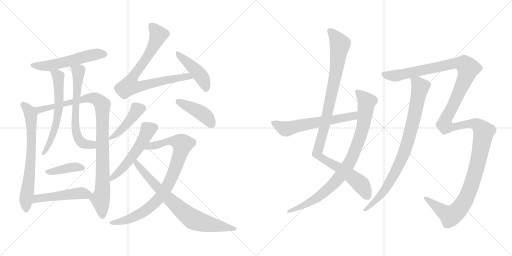
t = 0.00 s
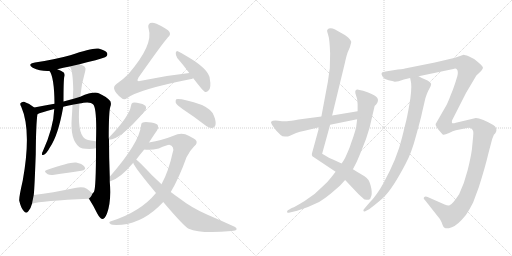
t = 3.15 s
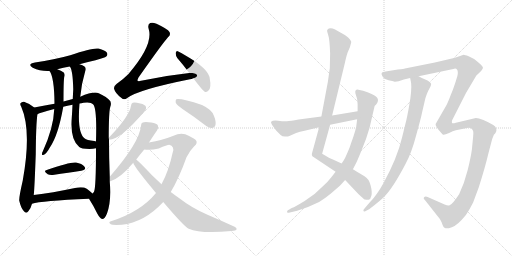
t = 6.30 s
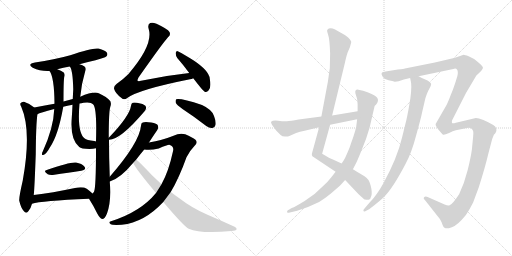
t = 9.45 s
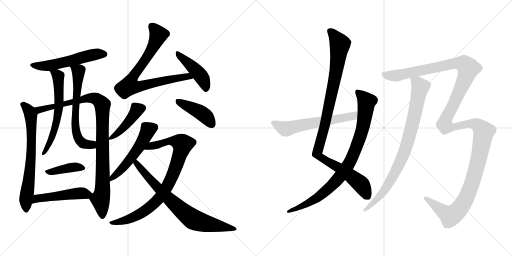
t = 12.60 s
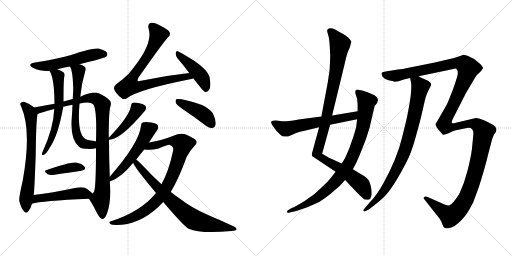
t = 15.75 s

The animated SVG that drew these frames (rendered in a browser with its animation timeline set to each time). Animation: 19 CSS @keyframes rules; one cycle of 15.75 s.

<svg version="1.1" viewBox="0 0 2048 1024" xmlns="http://www.w3.org/2000/svg">
  <g stroke="lightgray" stroke-dasharray="1,1" stroke-width="1" transform="scale(4, 4)">
    <line x1="0" y1="0" x2="256" y2="256"></line>
    <line x1="256" y1="0" x2="0" y2="256"></line>
    <line x1="128" y1="0" x2="128" y2="256"></line>
    <line x1="0" y1="128" x2="256" y2="128"></line>
    <line x1="256" y1="0" x2="512" y2="256"></line>
    <line x1="512" y1="0" x2="256" y2="256"></line>
    <line x1="384" y1="0" x2="384" y2="256"></line>
    <line x1="256" y1="128" x2="512" y2="128"></line>
  </g>
<g transform="scale(1, -1) translate(0, -850)">
   <style type="text/css">
    @keyframes keyframes0 {
      from {
       stroke: black;
       stroke-dashoffset: 546;
       stroke-width: 128;
       }
       64% {
       animation-timing-function: step-end;
       stroke: black;
       stroke-dashoffset: 0;
       stroke-width: 128;
       }
       to {
       stroke: black;
       stroke-width: 1024;
       }
       }
       #make-me-a-hanzi-animation-0 {
         animation: keyframes0 0.694336s both;
         animation-delay: 0.000000s;
         animation-timing-function: linear;
       }
    @keyframes keyframes1 {
      from {
       stroke: black;
       stroke-dashoffset: 691;
       stroke-width: 128;
       }
       69% {
       animation-timing-function: step-end;
       stroke: black;
       stroke-dashoffset: 0;
       stroke-width: 128;
       }
       to {
       stroke: black;
       stroke-width: 1024;
       }
       }
       #make-me-a-hanzi-animation-1 {
         animation: keyframes1 0.812337s both;
         animation-delay: 0.694336s;
         animation-timing-function: linear;
       }
    @keyframes keyframes2 {
      from {
       stroke: black;
       stroke-dashoffset: 985;
       stroke-width: 128;
       }
       76% {
       animation-timing-function: step-end;
       stroke: black;
       stroke-dashoffset: 0;
       stroke-width: 128;
       }
       to {
       stroke: black;
       stroke-width: 1024;
       }
       }
       #make-me-a-hanzi-animation-2 {
         animation: keyframes2 1.051595s both;
         animation-delay: 1.506673s;
         animation-timing-function: linear;
       }
    @keyframes keyframes3 {
      from {
       stroke: black;
       stroke-dashoffset: 610;
       stroke-width: 128;
       }
       67% {
       animation-timing-function: step-end;
       stroke: black;
       stroke-dashoffset: 0;
       stroke-width: 128;
       }
       to {
       stroke: black;
       stroke-width: 1024;
       }
       }
       #make-me-a-hanzi-animation-3 {
         animation: keyframes3 0.746419s both;
         animation-delay: 2.558268s;
         animation-timing-function: linear;
       }
    @keyframes keyframes4 {
      from {
       stroke: black;
       stroke-dashoffset: 637;
       stroke-width: 128;
       }
       67% {
       animation-timing-function: step-end;
       stroke: black;
       stroke-dashoffset: 0;
       stroke-width: 128;
       }
       to {
       stroke: black;
       stroke-width: 1024;
       }
       }
       #make-me-a-hanzi-animation-4 {
         animation: keyframes4 0.768392s both;
         animation-delay: 3.304687s;
         animation-timing-function: linear;
       }
    @keyframes keyframes5 {
      from {
       stroke: black;
       stroke-dashoffset: 399;
       stroke-width: 128;
       }
       56% {
       animation-timing-function: step-end;
       stroke: black;
       stroke-dashoffset: 0;
       stroke-width: 128;
       }
       to {
       stroke: black;
       stroke-width: 1024;
       }
       }
       #make-me-a-hanzi-animation-5 {
         animation: keyframes5 0.574707s both;
         animation-delay: 4.073079s;
         animation-timing-function: linear;
       }
    @keyframes keyframes6 {
      from {
       stroke: black;
       stroke-dashoffset: 494;
       stroke-width: 128;
       }
       62% {
       animation-timing-function: step-end;
       stroke: black;
       stroke-dashoffset: 0;
       stroke-width: 128;
       }
       to {
       stroke: black;
       stroke-width: 1024;
       }
       }
       #make-me-a-hanzi-animation-6 {
         animation: keyframes6 0.652018s both;
         animation-delay: 4.647786s;
         animation-timing-function: linear;
       }
    @keyframes keyframes7 {
      from {
       stroke: black;
       stroke-dashoffset: 785;
       stroke-width: 128;
       }
       72% {
       animation-timing-function: step-end;
       stroke: black;
       stroke-dashoffset: 0;
       stroke-width: 128;
       }
       to {
       stroke: black;
       stroke-width: 1024;
       }
       }
       #make-me-a-hanzi-animation-7 {
         animation: keyframes7 0.888835s both;
         animation-delay: 5.299804s;
         animation-timing-function: linear;
       }
    @keyframes keyframes8 {
      from {
       stroke: black;
       stroke-dashoffset: 443;
       stroke-width: 128;
       }
       59% {
       animation-timing-function: step-end;
       stroke: black;
       stroke-dashoffset: 0;
       stroke-width: 128;
       }
       to {
       stroke: black;
       stroke-width: 1024;
       }
       }
       #make-me-a-hanzi-animation-8 {
         animation: keyframes8 0.610514s both;
         animation-delay: 6.188639s;
         animation-timing-function: linear;
       }
    @keyframes keyframes9 {
      from {
       stroke: black;
       stroke-dashoffset: 439;
       stroke-width: 128;
       }
       59% {
       animation-timing-function: step-end;
       stroke: black;
       stroke-dashoffset: 0;
       stroke-width: 128;
       }
       to {
       stroke: black;
       stroke-width: 1024;
       }
       }
       #make-me-a-hanzi-animation-9 {
         animation: keyframes9 0.607259s both;
         animation-delay: 6.799153s;
         animation-timing-function: linear;
       }
    @keyframes keyframes10 {
      from {
       stroke: black;
       stroke-dashoffset: 427;
       stroke-width: 128;
       }
       58% {
       animation-timing-function: step-end;
       stroke: black;
       stroke-dashoffset: 0;
       stroke-width: 128;
       }
       to {
       stroke: black;
       stroke-width: 1024;
       }
       }
       #make-me-a-hanzi-animation-10 {
         animation: keyframes10 0.597493s both;
         animation-delay: 7.406412s;
         animation-timing-function: linear;
       }
    @keyframes keyframes11 {
      from {
       stroke: black;
       stroke-dashoffset: 537;
       stroke-width: 128;
       }
       64% {
       animation-timing-function: step-end;
       stroke: black;
       stroke-dashoffset: 0;
       stroke-width: 128;
       }
       to {
       stroke: black;
       stroke-width: 1024;
       }
       }
       #make-me-a-hanzi-animation-11 {
         animation: keyframes11 0.687012s both;
         animation-delay: 8.003905s;
         animation-timing-function: linear;
       }
    @keyframes keyframes12 {
      from {
       stroke: black;
       stroke-dashoffset: 864;
       stroke-width: 128;
       }
       74% {
       animation-timing-function: step-end;
       stroke: black;
       stroke-dashoffset: 0;
       stroke-width: 128;
       }
       to {
       stroke: black;
       stroke-width: 1024;
       }
       }
       #make-me-a-hanzi-animation-12 {
         animation: keyframes12 0.953125s both;
         animation-delay: 8.690917s;
         animation-timing-function: linear;
       }
    @keyframes keyframes13 {
      from {
       stroke: black;
       stroke-dashoffset: 757;
       stroke-width: 128;
       }
       71% {
       animation-timing-function: step-end;
       stroke: black;
       stroke-dashoffset: 0;
       stroke-width: 128;
       }
       to {
       stroke: black;
       stroke-width: 1024;
       }
       }
       #make-me-a-hanzi-animation-13 {
         animation: keyframes13 0.866048s both;
         animation-delay: 9.644042s;
         animation-timing-function: linear;
       }
    @keyframes keyframes14 {
      from {
       stroke: black;
       stroke-dashoffset: 1044;
       stroke-width: 128;
       }
       77% {
       animation-timing-function: step-end;
       stroke: black;
       stroke-dashoffset: 0;
       stroke-width: 128;
       }
       to {
       stroke: black;
       stroke-width: 1024;
       }
       }
       #make-me-a-hanzi-animation-14 {
         animation: keyframes14 1.099609s both;
         animation-delay: 10.510090s;
         animation-timing-function: linear;
       }
    @keyframes keyframes15 {
      from {
       stroke: black;
       stroke-dashoffset: 883;
       stroke-width: 128;
       }
       74% {
       animation-timing-function: step-end;
       stroke: black;
       stroke-dashoffset: 0;
       stroke-width: 128;
       }
       to {
       stroke: black;
       stroke-width: 1024;
       }
       }
       #make-me-a-hanzi-animation-15 {
         animation: keyframes15 0.968587s both;
         animation-delay: 11.609699s;
         animation-timing-function: linear;
       }
    @keyframes keyframes16 {
      from {
       stroke: black;
       stroke-dashoffset: 603;
       stroke-width: 128;
       }
       66% {
       animation-timing-function: step-end;
       stroke: black;
       stroke-dashoffset: 0;
       stroke-width: 128;
       }
       to {
       stroke: black;
       stroke-width: 1024;
       }
       }
       #make-me-a-hanzi-animation-16 {
         animation: keyframes16 0.740723s both;
         animation-delay: 12.578286s;
         animation-timing-function: linear;
       }
    @keyframes keyframes17 {
      from {
       stroke: black;
       stroke-dashoffset: 855;
       stroke-width: 128;
       }
       74% {
       animation-timing-function: step-end;
       stroke: black;
       stroke-dashoffset: 0;
       stroke-width: 128;
       }
       to {
       stroke: black;
       stroke-width: 1024;
       }
       }
       #make-me-a-hanzi-animation-17 {
         animation: keyframes17 0.945801s both;
         animation-delay: 13.319009s;
         animation-timing-function: linear;
       }
    @keyframes keyframes18 {
      from {
       stroke: black;
       stroke-dashoffset: 1517;
       stroke-width: 128;
       }
       83% {
       animation-timing-function: step-end;
       stroke: black;
       stroke-dashoffset: 0;
       stroke-width: 128;
       }
       to {
       stroke: black;
       stroke-width: 1024;
       }
       }
       #make-me-a-hanzi-animation-18 {
         animation: keyframes18 1.484538s both;
         animation-delay: 14.264810s;
         animation-timing-function: linear;
       }
</style>
<path d="M 318.0 593.0 Q 346.0 602.0 382.0 609.0 Q 419.0 619.0 425.0 624.0 Q 432.0 631.0 428.0 639.0 Q 421.0 649.0 394.0 656.0 Q 370.0 660.0 281.0 629.0 Q 217.0 611.0 140.0 600.0 Q 107.0 594.0 131.0 579.0 Q 162.0 564.0 198.0 566.0 L 229.0 573.0 Q 253.0 579.0 279.0 584.0 L 318.0 593.0 Z" fill="lightgray"></path> 
<path d="M 137.0 420.0 Q 118.0 436.0 96.0 443.0 Q 87.0 444.0 82.0 437.0 Q 79.0 433.0 85.0 423.0 Q 127.0 327.0 91.0 128.0 Q 75.0 58.0 77.0 47.0 Q 84.0 17.0 95.0 6.0 Q 105.0 -7.0 114.0 6.0 Q 123.0 16.0 128.0 35.0 L 135.0 70.0 Q 138.0 95.0 143.0 233.0 Q 144.0 360.0 150.0 393.0 C 152.0 409.0 152.0 409.0 137.0 420.0 Z" fill="lightgray"></path> 
<path d="M 439.0 143.0 Q 436.0 218.0 436.0 291.0 L 435.0 299.0 Q 435.0 404.0 441.0 422.0 Q 448.0 441.0 437.0 450.0 Q 430.0 460.0 395.0 477.0 Q 374.0 486.0 321.0 463.0 L 291.0 454.0 Q 272.0 450.0 254.0 444.0 L 218.0 435.0 Q 181.0 428.0 137.0 420.0 C 107.0 415.0 122.0 382.0 150.0 393.0 Q 159.0 399.0 217.0 414.0 L 253.0 423.0 Q 269.0 427.0 290.0 431.0 L 318.0 436.0 Q 325.0 437.0 334.0 439.0 Q 364.0 443.0 373.0 432.0 Q 388.0 417.0 384.0 284.0 L 384.0 257.0 Q 384.0 98.0 376.0 83.0 Q 373.0 79.0 370.0 76.0 C 359.0 51.0 353.0 59.0 356.0 55.0 Q 374.0 27.0 389.0 -4.0 Q 399.0 -23.0 409.0 -26.0 Q 419.0 -26.0 428.0 -4.0 Q 446.0 44.0 439.0 124.0 L 439.0 143.0 Z" fill="lightgray"></path> 
<path d="M 198.0 566.0 Q 217.0 542.0 218.0 435.0 L 217.0 414.0 Q 214.0 338.0 171.0 244.0 Q 168.0 240.0 168.0 235.0 Q 167.0 228.0 173.0 230.0 Q 185.0 233.0 200.0 261.0 Q 233.0 309.0 253.0 423.0 L 254.0 444.0 Q 254.0 528.0 257.0 542.0 Q 261.0 552.0 255.0 560.0 Q 245.0 567.0 229.0 573.0 C 201.0 584.0 183.0 592.0 198.0 566.0 Z" fill="lightgray"></path> 
<path d="M 321.0 463.0 Q 325.0 512.0 341.0 566.0 Q 345.0 578.0 338.0 584.0 Q 331.0 590.0 318.0 593.0 C 289.0 602.0 266.0 610.0 279.0 584.0 Q 291.0 572.0 293.0 493.0 Q 292.0 475.0 291.0 454.0 L 290.0 431.0 Q 289.0 406.0 287.0 378.0 Q 280.0 291.0 317.0 262.0 Q 324.0 255.0 358.0 254.0 Q 373.0 254.0 384.0 257.0 C 413.0 262.0 413.0 278.0 384.0 284.0 Q 383.0 285.0 377.0 286.0 Q 346.0 289.0 339.0 296.0 Q 308.0 318.0 318.0 436.0 L 321.0 463.0 Z" fill="lightgray"></path> 
<path d="M 187.0 170.0 Q 171.0 166.0 191.0 153.0 Q 198.0 149.0 211.0 150.0 Q 277.0 160.0 325.0 167.0 Q 347.0 171.0 338.0 183.0 Q 328.0 196.0 304.0 200.0 Q 280.0 203.0 187.0 170.0 Z" fill="lightgray"></path> 
<path d="M 128.0 35.0 Q 164.0 47.0 356.0 55.0 C 386.0 56.0 391.0 56.0 370.0 76.0 Q 363.0 83.0 347.0 95.0 Q 331.0 105.0 300.0 98.0 Q 209.0 79.0 135.0 70.0 C 105.0 66.0 99.0 27.0 128.0 35.0 Z" fill="lightgray"></path> 
<path d="M 757.0 558.0 Q 663.0 548.0 564.0 527.0 Q 554.0 524.0 550.0 527.0 Q 549.0 531.0 554.0 540.0 Q 651.0 678.0 672.0 701.0 Q 684.0 710.0 678.0 722.0 Q 671.0 734.0 626.0 755.0 Q 610.0 762.0 601.0 758.0 Q 589.0 752.0 595.0 733.0 Q 614.0 670.0 513.0 553.0 Q 494.0 534.0 466.0 514.0 Q 453.0 504.0 457.0 493.0 Q 461.0 477.0 486.0 458.0 Q 496.0 448.0 509.0 458.0 Q 554.0 492.0 760.0 533.0 Q 767.0 534.0 773.0 537.0 C 802.0 545.0 787.0 561.0 757.0 558.0 Z" fill="lightgray"></path> 
<path d="M 773.0 537.0 Q 813.0 485.0 820.0 482.0 Q 827.0 481.0 834.0 488.0 Q 846.0 498.0 839.0 536.0 Q 836.0 567.0 775.0 608.0 Q 735.0 633.0 713.0 644.0 Q 706.0 650.0 703.0 639.0 Q 702.0 629.0 709.0 618.0 Q 731.0 593.0 757.0 558.0 L 773.0 537.0 Z" fill="lightgray"></path> 
<path d="M 436.0 291.0 Q 482.0 291.0 579.0 406.0 Q 586.0 415.0 584.0 422.0 Q 581.0 432.0 561.0 436.0 Q 539.0 442.0 531.0 439.0 Q 525.0 438.0 524.0 427.0 Q 518.0 385.0 436.0 300.0 Q 435.0 300.0 435.0 299.0 C 426.0 290.0 426.0 290.0 436.0 291.0 Z" fill="lightgray"></path> 
<path d="M 730.0 414.0 Q 776.0 384.0 825.0 346.0 Q 838.0 336.0 850.0 338.0 Q 859.0 339.0 862.0 350.0 Q 865.0 363.0 856.0 386.0 Q 849.0 411.0 808.0 430.0 Q 723.0 458.0 705.0 453.0 Q 701.0 449.0 703.0 439.0 Q 707.0 430.0 730.0 414.0 Z" fill="lightgray"></path> 
<path d="M 596.0 280.0 Q 618.0 314.0 628.0 328.0 Q 635.0 338.0 632.0 347.0 Q 628.0 357.0 605.0 360.0 Q 580.0 364.0 571.0 360.0 Q 564.0 359.0 564.0 347.0 Q 558.0 280.0 439.0 143.0 C 419.0 120.0 416.0 116.0 439.0 124.0 Q 481.0 136.0 533.0 199.0 L 545.0 212.0 Q 561.0 233.0 577.0 252.0 L 596.0 280.0 Z" fill="lightgray"></path> 
<path d="M 624.0 78.0 Q 563.0 3.0 444.0 -35.0 Q 431.0 -39.0 443.0 -47.0 Q 449.0 -51.0 487.0 -49.0 Q 577.0 -40.0 653.0 42.0 L 683.0 82.0 Q 716.0 137.0 746.0 221.0 Q 758.0 246.0 776.0 264.0 Q 794.0 279.0 782.0 291.0 Q 770.0 301.0 741.0 313.0 Q 719.0 320.0 694.0 307.0 Q 672.0 298.0 643.0 290.0 Q 624.0 286.0 596.0 280.0 C 567.0 274.0 547.0 254.0 577.0 252.0 Q 602.0 248.0 635.0 256.0 Q 669.0 271.0 677.0 271.0 Q 699.0 265.0 691.0 241.0 Q 675.0 166.0 646.0 113.0 L 624.0 78.0 Z" fill="lightgray"></path> 
<path d="M 653.0 42.0 Q 737.0 -57.0 755.0 -65.0 Q 803.0 -86.0 926.0 -74.0 Q 944.0 -73.0 946.0 -68.0 Q 949.0 -62.0 934.0 -55.0 Q 886.0 -33.0 830.0 -9.0 Q 766.0 19.0 720.0 55.0 Q 701.0 68.0 683.0 82.0 L 646.0 113.0 Q 627.0 131.0 607.0 150.0 Q 562.0 198.0 545.0 212.0 C 523.0 232.0 520.0 226.0 533.0 199.0 Q 534.0 186.0 624.0 78.0 L 653.0 42.0 Z" fill="lightgray"></path> 
<path d="M 1328.5 388.5 L 1378.5 594.5 Q 1385.5 626.5 1390.5 640.5 L 1399.5 661.5 L 1404.5 679.5 Q 1406.5 683.5 1402.5 688.5 Q 1400.5 693.5 1392.5 700.5 L 1379.5 710.5 Q 1377.5 712.5 1361.5 720.5 L 1340.5 732.5 Q 1318.5 742.5 1309.5 731.5 Q 1306.5 728.5 1312.5 711.5 Q 1318.5 694.5 1320.5 636.5 Q 1322.5 578.5 1311.5 523.5 L 1285.5 384.5 L 1276.5 341.5 L 1247.5 235.5 Q 1246.5 230.5 1249.5 225.5 L 1342.5 163.5 L 1380.5 130.5 L 1432.5 75.5 Q 1454.5 54.5 1458.5 52.5 Q 1472.5 50.5 1474.5 51.5 Q 1482.5 53.5 1485.5 67.5 Q 1489.5 81.5 1482.5 108.5 Q 1476.5 135.5 1456.5 146.5 Q 1445.5 152.5 1411.5 173.5 L 1366.5 196.5 L 1329.5 213.5 Q 1322.5 215.5 1288.5 235.5 L 1320.5 351.5 L 1328.5 388.5 Z" fill="lightgray"></path> 
<path d="M 1486.5 474.5 Q 1470.5 482.5 1452.5 487.5 L 1433.5 491.5 Q 1418.5 493.5 1421.5 477.5 L 1428.5 454.5 L 1430.5 433.5 L 1430.5 405.5 L 1428.5 373.5 L 1426.5 356.5 Q 1425.5 334.5 1404.5 278.5 L 1398.5 260.5 Q 1379.5 214.5 1374.5 208.5 L 1366.5 196.5 L 1342.5 163.5 L 1324.5 140.5 Q 1312.5 124.5 1291.5 105.5 Q 1259.5 71.5 1218.5 46.5 Q 1177.5 21.5 1169.5 19.5 Q 1161.5 16.5 1160.5 14.5 L 1151.5 9.5 Q 1147.5 6.5 1148.5 2.5 Q 1149.5 -2.5 1155.5 -0.5 L 1188.5 7.5 Q 1232.5 20.5 1276.5 42.5 Q 1296.5 54.5 1322.5 75.5 L 1359.5 107.5 L 1380.5 130.5 L 1411.5 173.5 L 1421.5 192.5 Q 1426.5 200.5 1445.5 247.5 Q 1465.5 293.5 1478.5 340.5 L 1498.5 426.5 Q 1530.5 456.5 1486.5 474.5 Z" fill="lightgray"></path> 
<path d="M 1430.5 405.5 L 1328.5 388.5 L 1285.5 384.5 L 1194.5 372.5 Q 1160.5 366.5 1147.5 365.5 Q 1134.5 364.5 1112.5 367.5 Q 1090.5 369.5 1084.5 363.5 Q 1082.5 362.5 1088.5 350.5 L 1104.5 328.5 L 1122.5 310.5 Q 1128.5 304.5 1140.5 304.5 Q 1148.5 302.5 1157.5 306.5 L 1184.5 318.5 Q 1198.5 324.5 1218.5 327.5 L 1276.5 341.5 L 1320.5 351.5 L 1428.5 373.5 C 1457.5 379.5 1460.5 410.5 1430.5 405.5 Z" fill="lightgray"></path> 
<path d="M 1640.5 538.5 L 1644.5 518.5 Q 1647.5 488.5 1637.5 432.5 Q 1627.5 375.5 1621.5 354.5 L 1608.5 301.5 Q 1588.5 216.5 1532.5 115.5 Q 1506.5 68.5 1478.5 40.5 L 1455.5 13.5 Q 1451.5 9.5 1454.5 6.5 Q 1456.5 1.5 1466.5 8.5 L 1476.5 13.5 L 1498.5 30.5 Q 1528.5 54.5 1539.5 66.5 Q 1572.5 100.5 1621.5 193.5 Q 1645.5 236.5 1664.5 308.5 Q 1684.5 380.5 1688.5 401.5 L 1701.5 457.5 Q 1707.5 476.5 1712.5 486.5 L 1720.5 501.5 Q 1724.5 508.5 1724.5 514.5 Q 1722.5 522.5 1703.5 531.5 Q 1685.5 539.5 1674.5 545.5 C 1647.5 558.5 1635.5 565.5 1640.5 538.5 Z" fill="lightgray"></path> 
<path d="M 1615.5 532.5 L 1640.5 538.5 L 1674.5 545.5 L 1813.5 574.5 Q 1823.5 578.5 1828.5 571.5 Q 1833.5 564.5 1829.5 546.5 L 1821.5 520.5 Q 1809.5 484.5 1804.5 474.5 Q 1791.5 439.5 1784.5 427.5 L 1742.5 354.5 Q 1741.5 350.5 1747.5 340.5 Q 1754.5 330.5 1757.5 327.5 L 1765.5 318.5 Q 1769.5 312.5 1773.5 311.5 Q 1778.5 310.5 1796.5 318.5 Q 1811.5 327.5 1823.5 329.5 L 1858.5 336.5 Q 1871.5 340.5 1882.5 338.5 Q 1889.5 334.5 1892.5 326.5 Q 1894.5 320.5 1892.5 303.5 L 1887.5 252.5 Q 1883.5 221.5 1870.5 169.5 Q 1857.5 117.5 1836.5 73.5 Q 1808.5 31.5 1798.5 29.5 Q 1792.5 26.5 1778.5 32.5 L 1710.5 62.5 Q 1700.5 65.5 1695.5 60.5 Q 1692.5 56.5 1699.5 50.5 L 1759.5 -25.5 Q 1768.5 -40.5 1770.5 -49.5 Q 1773.5 -59.5 1779.5 -61.5 Q 1785.5 -66.5 1807.5 -58.5 Q 1829.5 -51.5 1863.5 -9.5 Q 1877.5 10.5 1892.5 40.5 L 1915.5 102.5 Q 1940.5 181.5 1953.5 236.5 L 1964.5 278.5 Q 1968.5 296.5 1975.5 311.5 Q 1989.5 324.5 1984.5 337.5 Q 1982.5 349.5 1933.5 370.5 Q 1913.5 378.5 1903.5 378.5 L 1823.5 359.5 Q 1809.5 354.5 1808.5 358.5 Q 1805.5 358.5 1808.5 369.5 L 1864.5 479.5 L 1905.5 548.5 L 1921.5 563.5 Q 1928.5 571.5 1931.5 577.5 Q 1934.5 583.5 1912.5 601.5 Q 1891.5 619.5 1874.5 625.5 Q 1858.5 631.5 1854.5 631.5 L 1834.5 624.5 Q 1818.5 618.5 1794.5 613.5 L 1739.5 600.5 L 1619.5 576.5 Q 1617.5 575.5 1591.5 572.5 L 1554.5 566.5 Q 1526.5 563.5 1526.5 557.5 Q 1524.5 552.5 1531.5 542.5 Q 1539.5 531.5 1554.5 529.5 Q 1570.5 526.5 1579.5 523.5 L 1594.5 525.5 L 1615.5 532.5 Z" fill="lightgray"></path> 
      <clipPath id="make-me-a-hanzi-clip-0">
      <path d="M 318.0 593.0 Q 346.0 602.0 382.0 609.0 Q 419.0 619.0 425.0 624.0 Q 432.0 631.0 428.0 639.0 Q 421.0 649.0 394.0 656.0 Q 370.0 660.0 281.0 629.0 Q 217.0 611.0 140.0 600.0 Q 107.0 594.0 131.0 579.0 Q 162.0 564.0 198.0 566.0 L 229.0 573.0 Q 253.0 579.0 279.0 584.0 L 318.0 593.0 Z" fill="lightgray"></path>
      </clipPath>
      <path clip-path="url(#make-me-a-hanzi-clip-0)" d="M 133.0 591.0 L 191.0 586.0 L 365.0 630.0 L 417.0 633.0 " fill="none" id="make-me-a-hanzi-animation-0" stroke-dasharray="418 836" stroke-linecap="round"></path>

      <clipPath id="make-me-a-hanzi-clip-1">
      <path d="M 137.0 420.0 Q 118.0 436.0 96.0 443.0 Q 87.0 444.0 82.0 437.0 Q 79.0 433.0 85.0 423.0 Q 127.0 327.0 91.0 128.0 Q 75.0 58.0 77.0 47.0 Q 84.0 17.0 95.0 6.0 Q 105.0 -7.0 114.0 6.0 Q 123.0 16.0 128.0 35.0 L 135.0 70.0 Q 138.0 95.0 143.0 233.0 Q 144.0 360.0 150.0 393.0 C 152.0 409.0 152.0 409.0 137.0 420.0 Z" fill="lightgray"></path>
      </clipPath>
      <path clip-path="url(#make-me-a-hanzi-clip-1)" d="M 92.0 432.0 L 108.0 418.0 L 123.0 390.0 L 126.0 337.0 L 125.0 222.0 L 103.0 45.0 L 105.0 10.0 " fill="none" id="make-me-a-hanzi-animation-1" stroke-dasharray="563 1126" stroke-linecap="round"></path>

      <clipPath id="make-me-a-hanzi-clip-2">
      <path d="M 439.0 143.0 Q 436.0 218.0 436.0 291.0 L 435.0 299.0 Q 435.0 404.0 441.0 422.0 Q 448.0 441.0 437.0 450.0 Q 430.0 460.0 395.0 477.0 Q 374.0 486.0 321.0 463.0 L 291.0 454.0 Q 272.0 450.0 254.0 444.0 L 218.0 435.0 Q 181.0 428.0 137.0 420.0 C 107.0 415.0 122.0 382.0 150.0 393.0 Q 159.0 399.0 217.0 414.0 L 253.0 423.0 Q 269.0 427.0 290.0 431.0 L 318.0 436.0 Q 325.0 437.0 334.0 439.0 Q 364.0 443.0 373.0 432.0 Q 388.0 417.0 384.0 284.0 L 384.0 257.0 Q 384.0 98.0 376.0 83.0 Q 373.0 79.0 370.0 76.0 C 359.0 51.0 353.0 59.0 356.0 55.0 Q 374.0 27.0 389.0 -4.0 Q 399.0 -23.0 409.0 -26.0 Q 419.0 -26.0 428.0 -4.0 Q 446.0 44.0 439.0 124.0 L 439.0 143.0 Z" fill="lightgray"></path>
      </clipPath>
      <path clip-path="url(#make-me-a-hanzi-clip-2)" d="M 145.0 416.0 L 157.0 410.0 L 204.0 419.0 L 354.0 458.0 L 392.0 451.0 L 410.0 431.0 L 411.0 113.0 L 402.0 54.0 L 409.0 -15.0 " fill="none" id="make-me-a-hanzi-animation-2" stroke-dasharray="857 1714" stroke-linecap="round"></path>

      <clipPath id="make-me-a-hanzi-clip-3">
      <path d="M 198.0 566.0 Q 217.0 542.0 218.0 435.0 L 217.0 414.0 Q 214.0 338.0 171.0 244.0 Q 168.0 240.0 168.0 235.0 Q 167.0 228.0 173.0 230.0 Q 185.0 233.0 200.0 261.0 Q 233.0 309.0 253.0 423.0 L 254.0 444.0 Q 254.0 528.0 257.0 542.0 Q 261.0 552.0 255.0 560.0 Q 245.0 567.0 229.0 573.0 C 201.0 584.0 183.0 592.0 198.0 566.0 Z" fill="lightgray"></path>
      </clipPath>
      <path clip-path="url(#make-me-a-hanzi-clip-3)" d="M 206.0 567.0 L 233.0 543.0 L 236.0 416.0 L 218.0 329.0 L 189.0 257.0 L 175.0 237.0 " fill="none" id="make-me-a-hanzi-animation-3" stroke-dasharray="482 964" stroke-linecap="round"></path>

      <clipPath id="make-me-a-hanzi-clip-4">
      <path d="M 321.0 463.0 Q 325.0 512.0 341.0 566.0 Q 345.0 578.0 338.0 584.0 Q 331.0 590.0 318.0 593.0 C 289.0 602.0 266.0 610.0 279.0 584.0 Q 291.0 572.0 293.0 493.0 Q 292.0 475.0 291.0 454.0 L 290.0 431.0 Q 289.0 406.0 287.0 378.0 Q 280.0 291.0 317.0 262.0 Q 324.0 255.0 358.0 254.0 Q 373.0 254.0 384.0 257.0 C 413.0 262.0 413.0 278.0 384.0 284.0 Q 383.0 285.0 377.0 286.0 Q 346.0 289.0 339.0 296.0 Q 308.0 318.0 318.0 436.0 L 321.0 463.0 Z" fill="lightgray"></path>
      </clipPath>
      <path clip-path="url(#make-me-a-hanzi-clip-4)" d="M 286.0 584.0 L 314.0 565.0 L 299.0 367.0 L 305.0 316.0 L 326.0 280.0 L 349.0 271.0 L 366.0 272.0 L 377.0 264.0 " fill="none" id="make-me-a-hanzi-animation-4" stroke-dasharray="509 1018" stroke-linecap="round"></path>

      <clipPath id="make-me-a-hanzi-clip-5">
      <path d="M 187.0 170.0 Q 171.0 166.0 191.0 153.0 Q 198.0 149.0 211.0 150.0 Q 277.0 160.0 325.0 167.0 Q 347.0 171.0 338.0 183.0 Q 328.0 196.0 304.0 200.0 Q 280.0 203.0 187.0 170.0 Z" fill="lightgray"></path>
      </clipPath>
      <path clip-path="url(#make-me-a-hanzi-clip-5)" d="M 188.0 161.0 L 300.0 182.0 L 329.0 177.0 " fill="none" id="make-me-a-hanzi-animation-5" stroke-dasharray="271 542" stroke-linecap="round"></path>

      <clipPath id="make-me-a-hanzi-clip-6">
      <path d="M 128.0 35.0 Q 164.0 47.0 356.0 55.0 C 386.0 56.0 391.0 56.0 370.0 76.0 Q 363.0 83.0 347.0 95.0 Q 331.0 105.0 300.0 98.0 Q 209.0 79.0 135.0 70.0 C 105.0 66.0 99.0 27.0 128.0 35.0 Z" fill="lightgray"></path>
      </clipPath>
      <path clip-path="url(#make-me-a-hanzi-clip-6)" d="M 129.0 41.0 L 158.0 58.0 L 313.0 77.0 L 361.0 75.0 " fill="none" id="make-me-a-hanzi-animation-6" stroke-dasharray="366 732" stroke-linecap="round"></path>

      <clipPath id="make-me-a-hanzi-clip-7">
      <path d="M 757.0 558.0 Q 663.0 548.0 564.0 527.0 Q 554.0 524.0 550.0 527.0 Q 549.0 531.0 554.0 540.0 Q 651.0 678.0 672.0 701.0 Q 684.0 710.0 678.0 722.0 Q 671.0 734.0 626.0 755.0 Q 610.0 762.0 601.0 758.0 Q 589.0 752.0 595.0 733.0 Q 614.0 670.0 513.0 553.0 Q 494.0 534.0 466.0 514.0 Q 453.0 504.0 457.0 493.0 Q 461.0 477.0 486.0 458.0 Q 496.0 448.0 509.0 458.0 Q 554.0 492.0 760.0 533.0 Q 767.0 534.0 773.0 537.0 C 802.0 545.0 787.0 561.0 757.0 558.0 Z" fill="lightgray"></path>
      </clipPath>
      <path clip-path="url(#make-me-a-hanzi-clip-7)" d="M 608.0 745.0 L 625.0 727.0 L 633.0 710.0 L 630.0 700.0 L 574.0 599.0 L 535.0 550.0 L 519.0 506.0 L 560.0 505.0 L 737.0 543.0 L 765.0 539.0 " fill="none" id="make-me-a-hanzi-animation-7" stroke-dasharray="657 1314" stroke-linecap="round"></path>

      <clipPath id="make-me-a-hanzi-clip-8">
      <path d="M 773.0 537.0 Q 813.0 485.0 820.0 482.0 Q 827.0 481.0 834.0 488.0 Q 846.0 498.0 839.0 536.0 Q 836.0 567.0 775.0 608.0 Q 735.0 633.0 713.0 644.0 Q 706.0 650.0 703.0 639.0 Q 702.0 629.0 709.0 618.0 Q 731.0 593.0 757.0 558.0 L 773.0 537.0 Z" fill="lightgray"></path>
      </clipPath>
      <path clip-path="url(#make-me-a-hanzi-clip-8)" d="M 711.0 635.0 L 800.0 550.0 L 816.0 524.0 L 824.0 492.0 " fill="none" id="make-me-a-hanzi-animation-8" stroke-dasharray="315 630" stroke-linecap="round"></path>

      <clipPath id="make-me-a-hanzi-clip-9">
      <path d="M 436.0 291.0 Q 482.0 291.0 579.0 406.0 Q 586.0 415.0 584.0 422.0 Q 581.0 432.0 561.0 436.0 Q 539.0 442.0 531.0 439.0 Q 525.0 438.0 524.0 427.0 Q 518.0 385.0 436.0 300.0 Q 435.0 300.0 435.0 299.0 C 426.0 290.0 426.0 290.0 436.0 291.0 Z" fill="lightgray"></path>
      </clipPath>
      <path clip-path="url(#make-me-a-hanzi-clip-9)" d="M 571.0 419.0 L 549.0 411.0 L 503.0 348.0 L 440.0 296.0 " fill="none" id="make-me-a-hanzi-animation-9" stroke-dasharray="311 622" stroke-linecap="round"></path>

      <clipPath id="make-me-a-hanzi-clip-10">
      <path d="M 730.0 414.0 Q 776.0 384.0 825.0 346.0 Q 838.0 336.0 850.0 338.0 Q 859.0 339.0 862.0 350.0 Q 865.0 363.0 856.0 386.0 Q 849.0 411.0 808.0 430.0 Q 723.0 458.0 705.0 453.0 Q 701.0 449.0 703.0 439.0 Q 707.0 430.0 730.0 414.0 Z" fill="lightgray"></path>
      </clipPath>
      <path clip-path="url(#make-me-a-hanzi-clip-10)" d="M 709.0 445.0 L 789.0 409.0 L 820.0 388.0 L 848.0 352.0 " fill="none" id="make-me-a-hanzi-animation-10" stroke-dasharray="299 598" stroke-linecap="round"></path>

      <clipPath id="make-me-a-hanzi-clip-11">
      <path d="M 596.0 280.0 Q 618.0 314.0 628.0 328.0 Q 635.0 338.0 632.0 347.0 Q 628.0 357.0 605.0 360.0 Q 580.0 364.0 571.0 360.0 Q 564.0 359.0 564.0 347.0 Q 558.0 280.0 439.0 143.0 C 419.0 120.0 416.0 116.0 439.0 124.0 Q 481.0 136.0 533.0 199.0 L 545.0 212.0 Q 561.0 233.0 577.0 252.0 L 596.0 280.0 Z" fill="lightgray"></path>
      </clipPath>
      <path clip-path="url(#make-me-a-hanzi-clip-11)" d="M 619.0 342.0 L 593.0 331.0 L 533.0 229.0 L 443.0 129.0 " fill="none" id="make-me-a-hanzi-animation-11" stroke-dasharray="409 818" stroke-linecap="round"></path>

      <clipPath id="make-me-a-hanzi-clip-12">
      <path d="M 624.0 78.0 Q 563.0 3.0 444.0 -35.0 Q 431.0 -39.0 443.0 -47.0 Q 449.0 -51.0 487.0 -49.0 Q 577.0 -40.0 653.0 42.0 L 683.0 82.0 Q 716.0 137.0 746.0 221.0 Q 758.0 246.0 776.0 264.0 Q 794.0 279.0 782.0 291.0 Q 770.0 301.0 741.0 313.0 Q 719.0 320.0 694.0 307.0 Q 672.0 298.0 643.0 290.0 Q 624.0 286.0 596.0 280.0 C 567.0 274.0 547.0 254.0 577.0 252.0 Q 602.0 248.0 635.0 256.0 Q 669.0 271.0 677.0 271.0 Q 699.0 265.0 691.0 241.0 Q 675.0 166.0 646.0 113.0 L 624.0 78.0 Z" fill="lightgray"></path>
      </clipPath>
      <path clip-path="url(#make-me-a-hanzi-clip-12)" d="M 584.0 254.0 L 606.0 267.0 L 681.0 287.0 L 713.0 283.0 L 730.0 273.0 L 690.0 148.0 L 666.0 99.0 L 631.0 50.0 L 545.0 -14.0 L 449.0 -41.0 " fill="none" id="make-me-a-hanzi-animation-12" stroke-dasharray="736 1472" stroke-linecap="round"></path>

      <clipPath id="make-me-a-hanzi-clip-13">
      <path d="M 653.0 42.0 Q 737.0 -57.0 755.0 -65.0 Q 803.0 -86.0 926.0 -74.0 Q 944.0 -73.0 946.0 -68.0 Q 949.0 -62.0 934.0 -55.0 Q 886.0 -33.0 830.0 -9.0 Q 766.0 19.0 720.0 55.0 Q 701.0 68.0 683.0 82.0 L 646.0 113.0 Q 627.0 131.0 607.0 150.0 Q 562.0 198.0 545.0 212.0 C 523.0 232.0 520.0 226.0 533.0 199.0 Q 534.0 186.0 624.0 78.0 L 653.0 42.0 Z" fill="lightgray"></path>
      </clipPath>
      <path clip-path="url(#make-me-a-hanzi-clip-13)" d="M 545.0 206.0 L 549.0 192.0 L 629.0 99.0 L 769.0 -25.0 L 824.0 -44.0 L 940.0 -66.0 " fill="none" id="make-me-a-hanzi-animation-13" stroke-dasharray="629 1258" stroke-linecap="round"></path>

      <clipPath id="make-me-a-hanzi-clip-14">
      <path d="M 1328.5 388.5 L 1378.5 594.5 Q 1385.5 626.5 1390.5 640.5 L 1399.5 661.5 L 1404.5 679.5 Q 1406.5 683.5 1402.5 688.5 Q 1400.5 693.5 1392.5 700.5 L 1379.5 710.5 Q 1377.5 712.5 1361.5 720.5 L 1340.5 732.5 Q 1318.5 742.5 1309.5 731.5 Q 1306.5 728.5 1312.5 711.5 Q 1318.5 694.5 1320.5 636.5 Q 1322.5 578.5 1311.5 523.5 L 1285.5 384.5 L 1276.5 341.5 L 1247.5 235.5 Q 1246.5 230.5 1249.5 225.5 L 1342.5 163.5 L 1380.5 130.5 L 1432.5 75.5 Q 1454.5 54.5 1458.5 52.5 Q 1472.5 50.5 1474.5 51.5 Q 1482.5 53.5 1485.5 67.5 Q 1489.5 81.5 1482.5 108.5 Q 1476.5 135.5 1456.5 146.5 Q 1445.5 152.5 1411.5 173.5 L 1366.5 196.5 L 1329.5 213.5 Q 1322.5 215.5 1288.5 235.5 L 1320.5 351.5 L 1328.5 388.5 Z" fill="lightgray"></path>
      </clipPath>
      <path clip-path="url(#make-me-a-hanzi-clip-14)" d="M 1319.5 727.5 L 1359.5 673.5 L 1339.5 533.5 L 1296.5 334.5 L 1268.5 236.5 L 1277.5 223.5 L 1352.5 181.5 L 1441.5 115.5 L 1471.5 62.5 " fill="none" id="make-me-a-hanzi-animation-14" stroke-dasharray="916 1832" stroke-linecap="round"></path>

      <clipPath id="make-me-a-hanzi-clip-15">
      <path d="M 1486.5 474.5 Q 1470.5 482.5 1452.5 487.5 L 1433.5 491.5 Q 1418.5 493.5 1421.5 477.5 L 1428.5 454.5 L 1430.5 433.5 L 1430.5 405.5 L 1428.5 373.5 L 1426.5 356.5 Q 1425.5 334.5 1404.5 278.5 L 1398.5 260.5 Q 1379.5 214.5 1374.5 208.5 L 1366.5 196.5 L 1342.5 163.5 L 1324.5 140.5 Q 1312.5 124.5 1291.5 105.5 Q 1259.5 71.5 1218.5 46.5 Q 1177.5 21.5 1169.5 19.5 Q 1161.5 16.5 1160.5 14.5 L 1151.5 9.5 Q 1147.5 6.5 1148.5 2.5 Q 1149.5 -2.5 1155.5 -0.5 L 1188.5 7.5 Q 1232.5 20.5 1276.5 42.5 Q 1296.5 54.5 1322.5 75.5 L 1359.5 107.5 L 1380.5 130.5 L 1411.5 173.5 L 1421.5 192.5 Q 1426.5 200.5 1445.5 247.5 Q 1465.5 293.5 1478.5 340.5 L 1498.5 426.5 Q 1530.5 456.5 1486.5 474.5 Z" fill="lightgray"></path>
      </clipPath>
      <path clip-path="url(#make-me-a-hanzi-clip-15)" d="M 1430.5 482.5 L 1459.5 452.5 L 1465.5 442.5 L 1464.5 426.5 L 1444.5 315.5 L 1397.5 198.5 L 1347.5 129.5 L 1292.5 76.5 L 1207.5 24.5 L 1153.5 4.5 " fill="none" id="make-me-a-hanzi-animation-15" stroke-dasharray="755 1510" stroke-linecap="round"></path>

      <clipPath id="make-me-a-hanzi-clip-16">
      <path d="M 1430.5 405.5 L 1328.5 388.5 L 1285.5 384.5 L 1194.5 372.5 Q 1160.5 366.5 1147.5 365.5 Q 1134.5 364.5 1112.5 367.5 Q 1090.5 369.5 1084.5 363.5 Q 1082.5 362.5 1088.5 350.5 L 1104.5 328.5 L 1122.5 310.5 Q 1128.5 304.5 1140.5 304.5 Q 1148.5 302.5 1157.5 306.5 L 1184.5 318.5 Q 1198.5 324.5 1218.5 327.5 L 1276.5 341.5 L 1320.5 351.5 L 1428.5 373.5 C 1457.5 379.5 1460.5 410.5 1430.5 405.5 Z" fill="lightgray"></path>
      </clipPath>
      <path clip-path="url(#make-me-a-hanzi-clip-16)" d="M 1092.5 358.5 L 1138.5 335.5 L 1152.5 335.5 L 1188.5 347.5 L 1402.5 383.5 L 1423.5 400.5 " fill="none" id="make-me-a-hanzi-animation-16" stroke-dasharray="475 950" stroke-linecap="round"></path>

      <clipPath id="make-me-a-hanzi-clip-17">
      <path d="M 1640.5 538.5 L 1644.5 518.5 Q 1647.5 488.5 1637.5 432.5 Q 1627.5 375.5 1621.5 354.5 L 1608.5 301.5 Q 1588.5 216.5 1532.5 115.5 Q 1506.5 68.5 1478.5 40.5 L 1455.5 13.5 Q 1451.5 9.5 1454.5 6.5 Q 1456.5 1.5 1466.5 8.5 L 1476.5 13.5 L 1498.5 30.5 Q 1528.5 54.5 1539.5 66.5 Q 1572.5 100.5 1621.5 193.5 Q 1645.5 236.5 1664.5 308.5 Q 1684.5 380.5 1688.5 401.5 L 1701.5 457.5 Q 1707.5 476.5 1712.5 486.5 L 1720.5 501.5 Q 1724.5 508.5 1724.5 514.5 Q 1722.5 522.5 1703.5 531.5 Q 1685.5 539.5 1674.5 545.5 C 1647.5 558.5 1635.5 565.5 1640.5 538.5 Z" fill="lightgray"></path>
      </clipPath>
      <path clip-path="url(#make-me-a-hanzi-clip-17)" d="M 1647.5 534.5 L 1670.5 518.5 L 1680.5 501.5 L 1651.5 359.5 L 1623.5 259.5 L 1597.5 194.5 L 1550.5 107.5 L 1499.5 43.5 L 1460.5 9.5 " fill="none" id="make-me-a-hanzi-animation-17" stroke-dasharray="727 1454" stroke-linecap="round"></path>

      <clipPath id="make-me-a-hanzi-clip-18">
      <path d="M 1615.5 532.5 L 1640.5 538.5 L 1674.5 545.5 L 1813.5 574.5 Q 1823.5 578.5 1828.5 571.5 Q 1833.5 564.5 1829.5 546.5 L 1821.5 520.5 Q 1809.5 484.5 1804.5 474.5 Q 1791.5 439.5 1784.5 427.5 L 1742.5 354.5 Q 1741.5 350.5 1747.5 340.5 Q 1754.5 330.5 1757.5 327.5 L 1765.5 318.5 Q 1769.5 312.5 1773.5 311.5 Q 1778.5 310.5 1796.5 318.5 Q 1811.5 327.5 1823.5 329.5 L 1858.5 336.5 Q 1871.5 340.5 1882.5 338.5 Q 1889.5 334.5 1892.5 326.5 Q 1894.5 320.5 1892.5 303.5 L 1887.5 252.5 Q 1883.5 221.5 1870.5 169.5 Q 1857.5 117.5 1836.5 73.5 Q 1808.5 31.5 1798.5 29.5 Q 1792.5 26.5 1778.5 32.5 L 1710.5 62.5 Q 1700.5 65.5 1695.5 60.5 Q 1692.5 56.5 1699.5 50.5 L 1759.5 -25.5 Q 1768.5 -40.5 1770.5 -49.5 Q 1773.5 -59.5 1779.5 -61.5 Q 1785.5 -66.5 1807.5 -58.5 Q 1829.5 -51.5 1863.5 -9.5 Q 1877.5 10.5 1892.5 40.5 L 1915.5 102.5 Q 1940.5 181.5 1953.5 236.5 L 1964.5 278.5 Q 1968.5 296.5 1975.5 311.5 Q 1989.5 324.5 1984.5 337.5 Q 1982.5 349.5 1933.5 370.5 Q 1913.5 378.5 1903.5 378.5 L 1823.5 359.5 Q 1809.5 354.5 1808.5 358.5 Q 1805.5 358.5 1808.5 369.5 L 1864.5 479.5 L 1905.5 548.5 L 1921.5 563.5 Q 1928.5 571.5 1931.5 577.5 Q 1934.5 583.5 1912.5 601.5 Q 1891.5 619.5 1874.5 625.5 Q 1858.5 631.5 1854.5 631.5 L 1834.5 624.5 Q 1818.5 618.5 1794.5 613.5 L 1739.5 600.5 L 1619.5 576.5 Q 1617.5 575.5 1591.5 572.5 L 1554.5 566.5 Q 1526.5 563.5 1526.5 557.5 Q 1524.5 552.5 1531.5 542.5 Q 1539.5 531.5 1554.5 529.5 Q 1570.5 526.5 1579.5 523.5 L 1594.5 525.5 L 1615.5 532.5 Z" fill="lightgray"></path>
      </clipPath>
      <path clip-path="url(#make-me-a-hanzi-clip-18)" d="M 1535.5 552.5 L 1592.5 548.5 L 1806.5 595.5 L 1856.5 594.5 L 1872.5 577.5 L 1855.5 523.5 L 1782.5 372.5 L 1778.5 349.5 L 1793.5 341.5 L 1812.5 342.5 L 1887.5 356.5 L 1915.5 346.5 L 1935.5 322.5 L 1889.5 120.5 L 1852.5 35.5 L 1829.5 5.5 L 1805.5 -11.5 L 1767.5 7.5 L 1703.5 57.5 " fill="none" id="make-me-a-hanzi-animation-18" stroke-dasharray="1389 2778" stroke-linecap="round"></path>

</g>
</svg>
